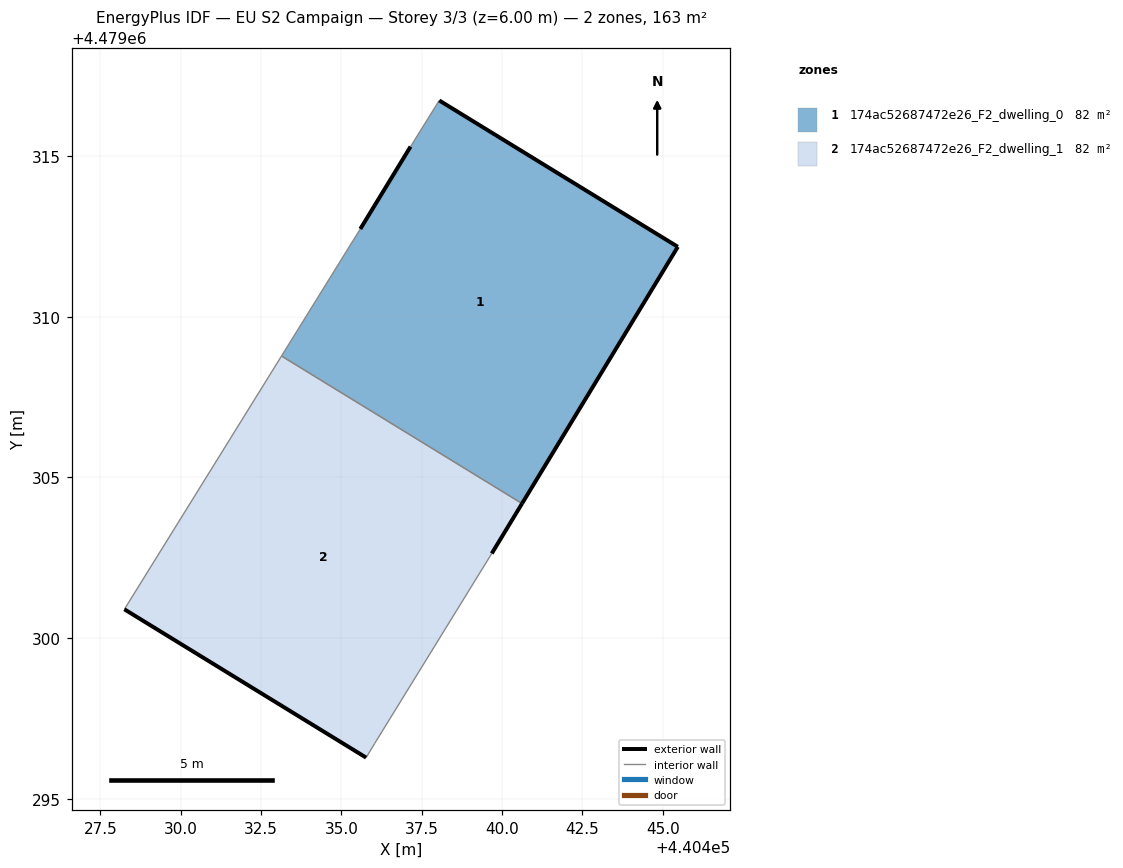
=== STOREY PLAN SPEC (per zone: floor XY polygon, exterior-wall plan segments, windows/doors) ===
zone 1: 174ac52687472e26_F2_dwelling_0  (81.7 m²)
  floor: (440440.62, 4479304.19) (440445.47, 4479312.18) (440438.04, 4479316.73) (440437.15, 4479315.29) (440435.59, 4479312.73) (440433.14, 4479308.78)
  exterior wall: (440445.47, 4479312.18) – (440440.62, 4479304.19)  [9.3 m]
  exterior wall: (440435.59, 4479312.73) – (440437.15, 4479315.29)  [3.0 m]
  exterior wall: (440438.04, 4479316.73) – (440445.47, 4479312.18)  [8.7 m]
  interior walls: 3
zone 2: 174ac52687472e26_F2_dwelling_1  (81.7 m²)
  floor: (440436.04, 4479296.72) (440439.68, 4479302.63) (440440.62, 4479304.19) (440433.14, 4479308.78) (440428.24, 4479300.89) (440435.77, 4479296.28)
  exterior wall: (440435.77, 4479296.28) – (440428.24, 4479300.89)  [8.8 m]
  exterior wall: (440440.62, 4479304.19) – (440439.68, 4479302.63)  [1.8 m]
  interior walls: 4

=== DERIVED (storey summary) ===
Building: EU S2 Campaign
Storey: 3 of 3  (floor level z = 6.00 m)
Storey gross floor area: 163.4 m²
Zones on this storey: 2
  - 174ac52687472e26_F2_dwelling_0: floor 81.7 m²; exterior wall 21.1 m (63.2 m²); WWR 0.0%
  - 174ac52687472e26_F2_dwelling_1: floor 81.7 m²; exterior wall 10.6 m (31.9 m²); WWR 0.0%
Zone adjacency (shared interzone walls):
  - 174ac52687472e26_F2_dwelling_0 ↔ 174ac52687472e26_F2_dwelling_1